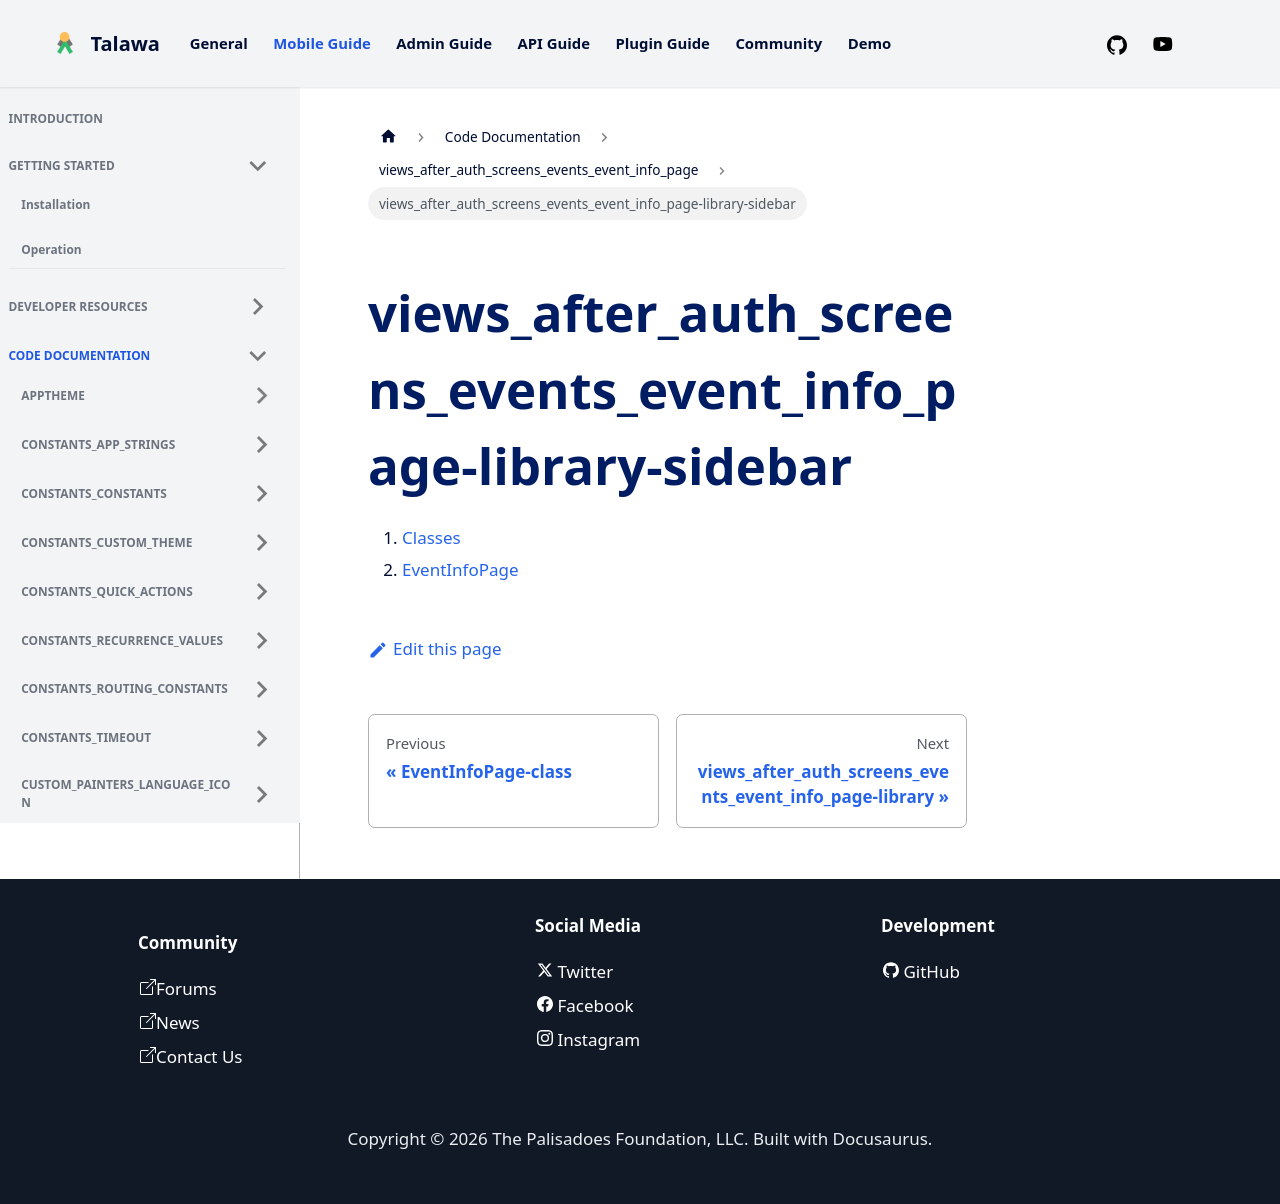

repository: PalisadoesFoundation/talawa · page: docs/auto-docs/views_after_auth_screens_events_event_info_page/views_after_auth_screens_events_event_info_page-library-sidebar/index.html · generator: docusaurus

1.  [Classes](./#classes)
2.  [EventInfoPage](./EventInfoPage-class.md)
